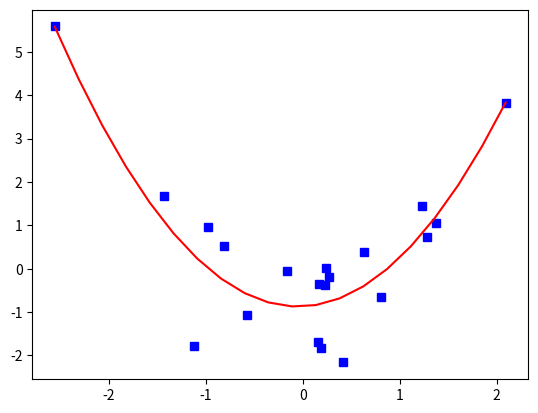

This figure's Python source:
# import all necessary modules
import numpy as np
import matplotlib.pyplot as plt
import sympy as sym # sympy to compute the partial derivatives

# from IPython import display
# display.set_matplotlib_formats('svg')

x=np.random.randn(20)
y=x**2 -np.random.randn(20)**2 /2

W2,W1, W0 = np.meshgrid(np.linspace(-2, 2, 100), np.linspace(-2, 2, 100),np.linspace(-2, 2, 100), indexing = 'ij')

def compute_loss(w2_val,w1_val, w0_val):
    Y_ = w2_val* x**2 + w1_val * x + w0_val
    loss = np.sum((Y_ - y)**2) / (2)
    return loss

loss_values = np.vectorize(compute_loss)(W2,W1, W0)

# loss_values.shape
# plt.imshow(loss_values)


sw2,sw1,sw0 = sym.symbols('sw2,sw1,sw0')

sZ = np.sum((sw2* x**2 + sw1 * x + sw0 - y)**2) * 0.5

df_w2 = sym.lambdify((sw2,sw1,sw0), sym.diff(sZ,sw2),'sympy')
df_w1 = sym.lambdify((sw2,sw1,sw0),sym.diff(sZ,sw1),'sympy')
df_w0 = sym.lambdify((sw2,sw1,sw0),sym.diff(sZ,sw0),'sympy')





training_epochs = 1000
learning_rate = 0.01
localmin = np.random.rand(3)*4-2 # also try specifying coordinates

startpnt = localmin[:] # make a copy, not re-assign

trajectory = np.zeros((training_epochs,3))
for i in range(training_epochs):
  grad = np.array([ df_w2(localmin[0],localmin[1],localmin[2]),
                    df_w1(localmin[0],localmin[1],localmin[2]), 
                    df_w0(localmin[0],localmin[1],localmin[2]) 
                  ])
  localmin = localmin - learning_rate*grad  # add _ or [:] to change a variable in-place
  trajectory[i,:] = localmin



print(localmin)
# plt.subplot(1,2,1)
# plt.imshow(np.flip(loss_values,0),extent=[-2,2,-2,2],vmin=-10,vmax=10)
# plt.plot(startpnt[0],startpnt[1],'bs')
# plt.plot(localmin[0],localmin[1],'ro')
# plt.plot(trajectory[:,0],trajectory[:,1],'r')
# plt.legend(['rnd start','local min'])
# plt.colorbar()
# plt.subplot(1,2,2)

plt.plot(x,y,'bs')

p = np.linspace(np.min(x) , np.max(x) , 20 )
plt.plot(p, localmin[0]*p**2 + localmin[1]* p + localmin[2] , 'r')

# plt.plot(trajectory[:,0],'g')
plt.show()
